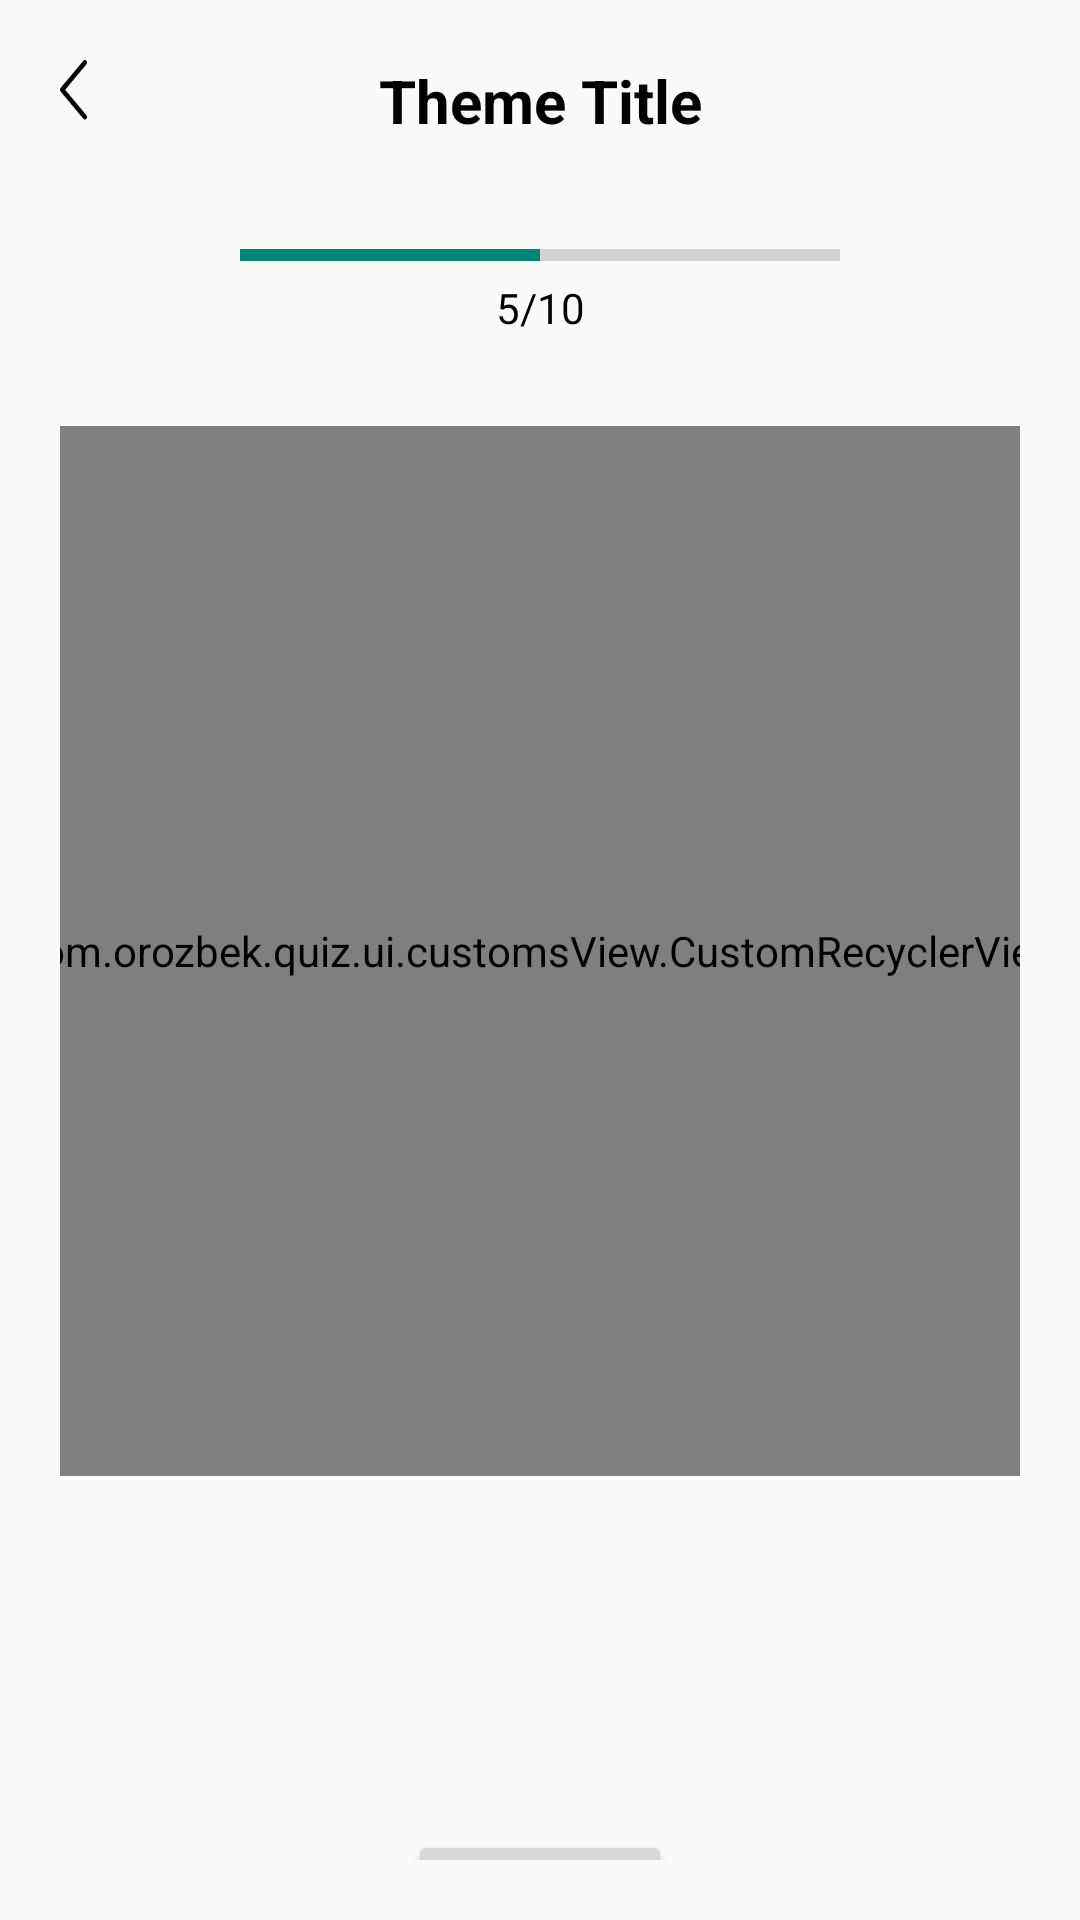

The Android layout XML behind this screen, and the referenced resources:
<!-- AndroidManifest.xml: application theme Theme.Quiz -->
<!-- res/layout/activity_qst.xml -->
<?xml version="1.0" encoding="utf-8"?>
<layout xmlns:tools="http://schemas.android.com/tools">
<androidx.constraintlayout.widget.ConstraintLayout xmlns:android="http://schemas.android.com/apk/res/android"
    xmlns:app="http://schemas.android.com/apk/res-auto"
    android:layout_width="match_parent"
    android:layout_height="match_parent"
    tools:context=".ui.Qst.QstActivity"
    android:padding="20dp"
    >

    <Button
        android:id="@+id/back_btn"
        android:layout_width="9dp"
        android:layout_height="20dp"
        android:background="@drawable/ic_path"
        tools:ignore="MissingConstraints"
        />
    <TextView
        android:id="@+id/title_tv"
        android:layout_width="wrap_content"
        android:layout_height="wrap_content"
        android:text="Theme Title"
        android:textColor="@color/black"
        android:textSize="20sp"
        app:layout_constraintLeft_toLeftOf="parent"
        app:layout_constraintRight_toRightOf="parent"
        tools:ignore="MissingConstraints"
        android:textStyle="bold"
        />
    <ProgressBar
        android:id="@+id/progress_bar"
        android:layout_width="200dp"
        android:layout_height="wrap_content"
        style="@style/Widget.AppCompat.ProgressBar.Horizontal"
        android:progress="50"
        android:layout_marginTop="30dp"
        app:layout_constraintTop_toBottomOf="@id/title_tv"
        app:layout_constraintLeft_toLeftOf="parent"
        app:layout_constraintRight_toRightOf="parent"
        />
    <TextView
        android:id="@+id/progress_tv"
        android:layout_width="wrap_content"
        android:layout_height="wrap_content"
        app:layout_constraintTop_toBottomOf="@id/progress_bar"
        app:layout_constraintLeft_toLeftOf="parent"
        app:layout_constraintRight_toRightOf="parent"
        android:textColor="@color/black"
        android:text="5/10"
        />
    <com.orozbek.quiz.ui.customsView.CustomRecyclerView
        android:id="@+id/qst_recycler"
        android:layout_width="380dp"
        android:layout_height="350dp"
        android:layout_marginTop="30dp"
        app:layout_constraintTop_toBottomOf="@+id/progress_tv"
        app:layout_constraintLeft_toLeftOf="parent"
        app:layout_constraintRight_toRightOf="parent"
        tools:listitem="@layout/qst_items"
        />
    <Button
        android:id="@+id/skip_btn"
        android:layout_width="wrap_content"
        android:layout_height="wrap_content"
        android:text="skip"
        android:layout_marginTop="118dp"
        app:layout_constraintTop_toBottomOf="@+id/qst_recycler"
        app:layout_constraintLeft_toLeftOf="parent"
        app:layout_constraintRight_toRightOf="parent"
        />

</androidx.constraintlayout.widget.ConstraintLayout>
</layout>
<!-- res/layout/qst_items.xml (included above) -->
<?xml version="1.0" encoding="utf-8"?>
<layout xmlns:tools="http://schemas.android.com/tools"
    xmlns:app="http://schemas.android.com/apk/res-auto">

    <data>
        <variable
            name="qstModel"
            type="com.orozbek.quiz.model.Question" />
    </data>

<androidx.constraintlayout.widget.ConstraintLayout
    xmlns:android="http://schemas.android.com/apk/res/android"
    android:layout_width="match_parent"
    android:layout_height="match_parent"
    android:padding="10dp"
    >

    <TextView
        android:id="@+id/qst_tv"
        android:layout_width="240dp"
        android:layout_height="96dp"
        android:textSize="20sp"
        android:textColor="@color/black"
        android:gravity="center"
        app:layout_constraintLeft_toLeftOf="parent"
        app:layout_constraintRight_toRightOf="parent"
        tools:ignore="MissingConstraints" />

    <androidx.constraintlayout.widget.ConstraintLayout
        android:id="@+id/multiply_btns_constraint"
        android:layout_width="wrap_content"
        android:layout_height="200dp"
        app:layout_constraintTop_toBottomOf="@id/qst_tv"
        android:layout_marginTop="43dp"
        app:layout_constraintLeft_toLeftOf="parent"
        app:layout_constraintRight_toRightOf="parent"
        tools:ignore="MissingConstraints">

        <Button
            android:id="@+id/first_btn"
            android:layout_width="280dp"
            android:layout_height="40dp"
            android:background="@drawable/qst_var_style"
            />
        <Button
            android:id="@+id/second_btn"
            android:layout_width="280dp"
            android:layout_height="40dp"
            android:layout_marginTop="10dp"
            app:layout_constraintTop_toBottomOf="@id/first_btn"
            android:background="@drawable/qst_var_style"
            />
        <Button
            android:id="@+id/third_btn"
            android:layout_width="280dp"
            android:layout_height="40dp"
            android:layout_marginTop="10dp"

            app:layout_constraintTop_toBottomOf="@id/second_btn"
            android:background="@drawable/qst_var_style"
            />
        <Button
            android:id="@+id/four_btn"
            android:layout_width="280dp"
            android:layout_height="40dp"
            android:layout_marginTop="10dp"
            app:layout_constraintTop_toBottomOf="@id/third_btn"
            android:background="@drawable/qst_var_style"
            />
    </androidx.constraintlayout.widget.ConstraintLayout>

    <androidx.constraintlayout.widget.ConstraintLayout
        android:id="@+id/btns_constraint"
        android:layout_width="wrap_content"
        android:layout_height="wrap_content"
        app:layout_constraintTop_toBottomOf="@id/qst_tv"
        android:layout_marginTop="43dp"
        android:visibility="gone"
        app:layout_constraintLeft_toLeftOf="parent"
        app:layout_constraintRight_toRightOf="parent"
        tools:ignore="MissingConstraints"
        >

        <Button
            android:id="@+id/yes_btn"
            android:layout_width="280dp"
            android:layout_height="50dp"
            android:layout_marginTop="10dp"
            android:background="@drawable/qst_var_style"
            app:layout_constraintTop_toTopOf="parent"
            app:layout_constraintTop_toBottomOf="parent"
            />
        <Button
            android:id="@+id/no_btn"
            android:layout_width="280dp"
            android:layout_height="50dp"
            android:layout_marginTop="10dp"
            app:layout_constraintTop_toBottomOf="@id/yes_btn"
            android:background="@drawable/qst_var_style"
            />

    </androidx.constraintlayout.widget.ConstraintLayout>


</androidx.constraintlayout.widget.ConstraintLayout>
</layout>
<!-- resources referenced by this layout -->
<resources>
  <color name="black">#FF000000</color>
  <!-- drawable ic_path (drawable) -->
  <vector xmlns:android="http://schemas.android.com/apk/res/android"
      android:width="7dp"
      android:height="13dp"
      android:viewportWidth="7"
      android:viewportHeight="13">
    <path
        android:pathData="M1.3342,6.4474L6.8381,11.9513C7.0539,12.1672 7.0539,12.5171 6.8381,12.7329C6.6223,12.9487 6.2724,12.9487 6.0566,12.7329L0.1619,6.8381C-0.054,6.6223 -0.054,6.2724 0.1619,6.0566L6.0566,0.1619C6.2724,-0.054 6.6223,-0.054 6.8381,0.1619C7.0539,0.3777 7.0539,0.7276 6.8381,0.9434L1.3342,6.4474Z"
        android:fillColor="@color/black"/>
  </vector>
  <!-- drawable qst_var_style (drawable) -->
  <?xml version="1.0" encoding="utf-8"?>
  <shape xmlns:android="http://schemas.android.com/apk/res/android">
      <corners android:radius="20dp"/>
      <solid android:color="@color/white"/>
      <stroke android:color="@color/purple_500"
              android:width="2dp" />
  </shape>
  <style name="Theme.Quiz" parent="Theme.MaterialComponents.DayNight.NoActionBar.Bridge">
          
          <item name="colorPrimary">@color/purple_500</item>
          <item name="colorPrimaryVariant">@color/purple_700</item>
          <item name="colorOnPrimary">@color/white</item>
          
          <item name="colorSecondary">@color/purple_200</item>
          <item name="colorSecondaryVariant">@color/teal_700</item>
          <item name="colorOnSecondary">@color/black</item>
          
          <item name="android:statusBarColor" tools:targetApi="l">?attr/colorPrimaryVariant</item>
          
      </style>
  <color name="white">#FFFFFFFF</color>
  <color name="purple_500">#FF6200EE</color>
  <color name="purple_700">#21D6E6</color>
  <color name="purple_200">#FFBB86FC</color>
  <color name="teal_700">#FF018786</color>
</resources>
